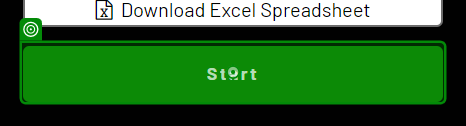
Task: This robot captures data in dynamic web environment.
Workflow: Main

Step 1: click on 'Start'

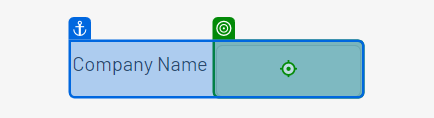
Step 2 [try]: type "[CurrentRow("company_name").ToString]"

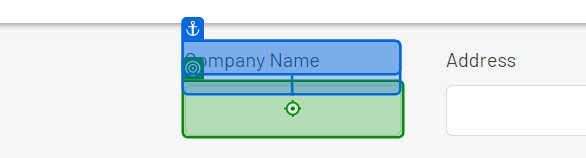
Step 3 [catch]: type "[CurrentRow("company_name").ToString]"

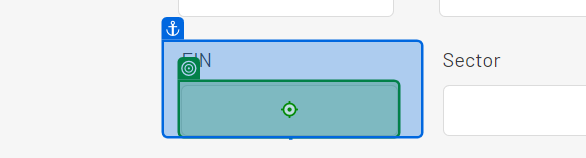
Step 4 [try]: type "[CurrentRow("employer_identification_number").ToString]"

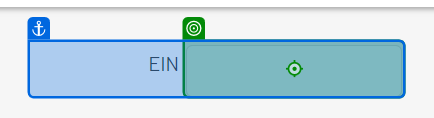
Step 5 [catch]: type "[CurrentRow("employer_identification_number").ToString]"

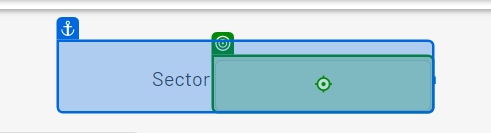
Step 6 [try]: type "[CurrentRow("sector").ToString]"

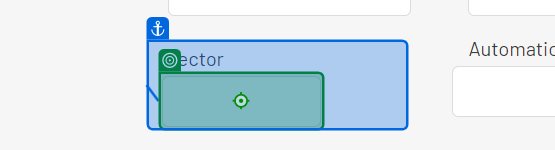
Step 7 [catch]: type "[CurrentRow("sector").ToString]"

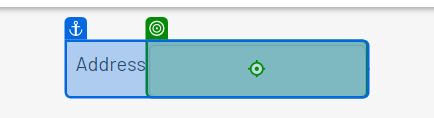
Step 8 [try]: type "[CurrentRow("company_address").ToString]"

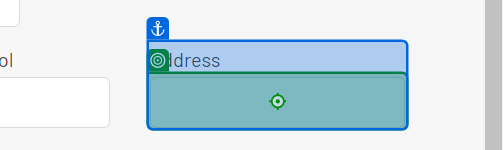
Step 9 [catch]: type "[CurrentRow("company_address").ToString]"

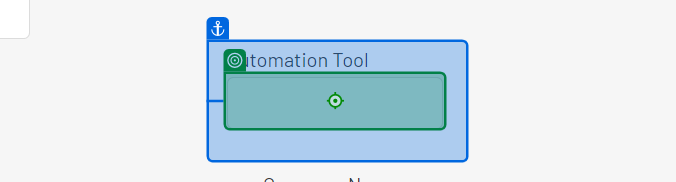
Step 10: type "[CurrentRow("automation_tool").ToString]"

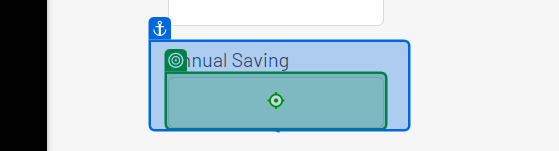
Step 11: type "[CurrentRow("annual_automation_saving").ToString]"

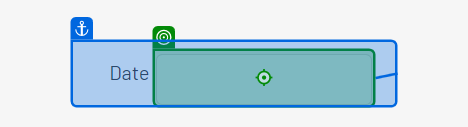
Step 12: type "[CurrentRow("date_of_first_project").ToString]"

Step 13: click on 'Submit' (no picture)

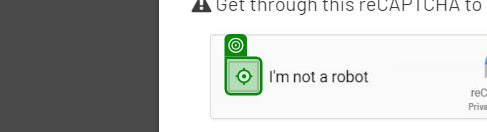
Step 14 [then]: click